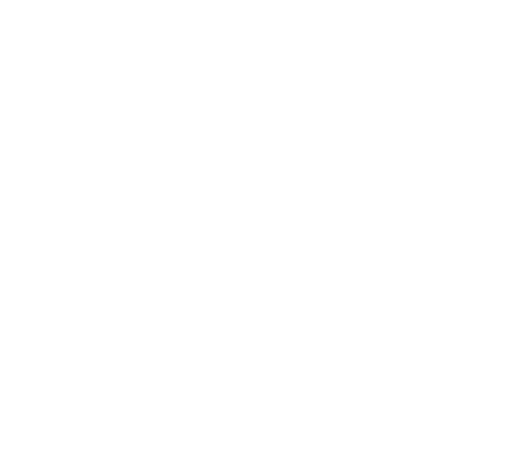
t = 0.00 s
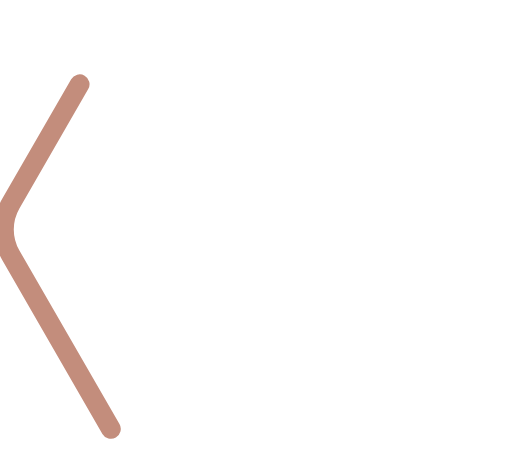
t = 0.25 s
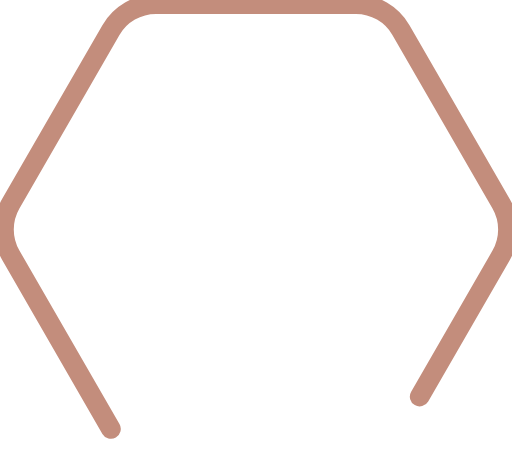
t = 0.75 s
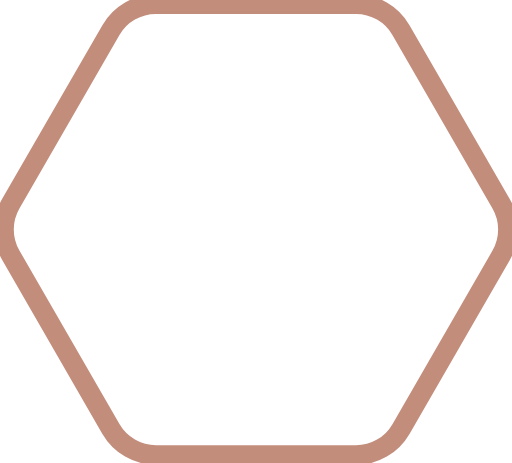
t = 1.00 s
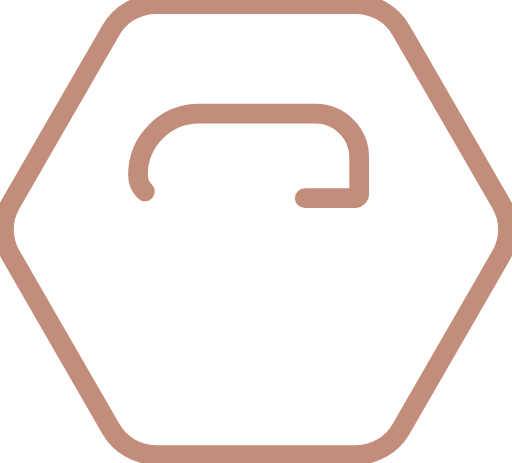
t = 1.25 s
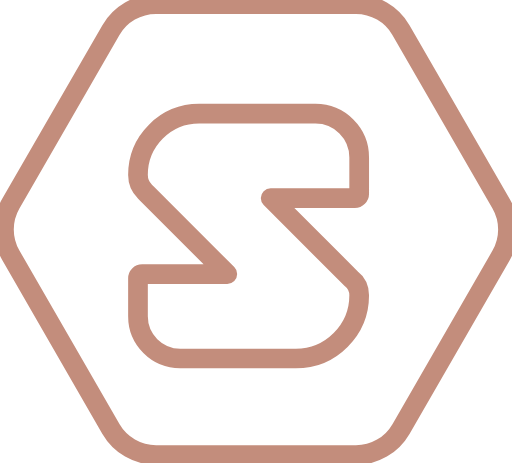
t = 1.75 s

The animated SVG that drew these frames (rendered in a browser with its animation timeline set to each time). Animation: 2 CSS @keyframes rules; one cycle of 2.00 s, repeats indefinitely.

<svg width="50px" height="50px" viewBox="-2 -2 260 235" version="1.1" xmlns="http://www.w3.org/2000/svg" xmlns:xlink="http://www.w3.org/1999/xlink" preserveAspectRatio="xMidYMid">
  <style>
    .boundry {
      stroke-width: 10;
      fill: none;
      stroke: #c38d7c;
      stroke-dasharray: 800 802;
      animation: rotate 2s linear infinite;

      stroke-linecap: round;
      stroke-linejoin: round;
    }
    .text {
      stroke-width: 10;
      stroke: #c38d7c;
      fill: none;
      stroke-dasharray: 800 802;
      animation: text-animate 2s linear infinite;

      stroke-linecap: round;
      stroke-linejoin: round;
    }
    @keyframes text-animate {
      0% {
        stroke-dashoffset: 801;
      }
      50% {
        stroke-dashoffset: 801;
      }
      100% {
        stroke-dashoffset: 0;
      }
    }
    @keyframes rotate {
      0% {
        stroke-dashoffset: 801;
      }
      50% {
        stroke-dashoffset: 0;
      }
      100% {
        stroke-dashoffset: 0;
      }
    }

    
  </style>
  <g class="logo">
    <path class="boundry" d="M54.3346939,215.771429 L3.52653061,127.651701 C-1.1755102,119.488435 -1.1755102,109.431293 3.52653061,101.268027 L54.3346939,13.2136054 C59.0585034,5.02857143 67.7877551,0 77.1918367,0 L178.742857,0 C188.168707,0 196.919728,5.02857143 201.6,13.2136054 L252.429932,101.311565 C257.131973,109.47483 257.131973,119.531973 252.429932,127.695238 L201.621769,215.814966 C196.897959,224 188.168707,229.028571 178.764626,229.028571 L77.2571429,229.028571 C67.7877551,228.985034 59.0802721,223.934694 54.3346939,215.771429 Z" fill="#FFFFFF" />

    <path class="text" d="M71.5719895,95.174127 C69.4001722,93.038401 68.0597453,90.0601934 68.0707483,86.7482993 C68.0707483,69.5727891 81.9809524,55.662585 99.1564626,55.6843537 L158.193197,55.6843537 C170.44898,55.6843537 180.397279,65.6326531 180.397279,77.8884354 L180.397279,96.3265306 C180.397279,97.5455782 179.417687,98.5469388 178.176871,98.5469388 L135.435186,98.5469388 L176.043537,139.167347 C176.10816,139.231969 176.171922,139.297124 176.234823,139.362796 C178.769716,141.326805 180.397279,144.401284 180.397279,147.853061 C180.397279,165.594558 165.986395,180.005442 148.244898,180.005442 L89.4911565,180.005442 C77.6707483,180.005442 68.0489796,170.405442 68.0707483,158.541497 L68.0707483,139.254422 C68.0707483,138.10068 68.985034,137.121088 70.2040816,137.121088 L113.436735,137.121088 L72.4244898,96.1088435 C72.1214938,95.8085528 71.8373253,95.4964949 71.5719895,95.174127 Z" fill="transparent" />
  </g>
</svg>